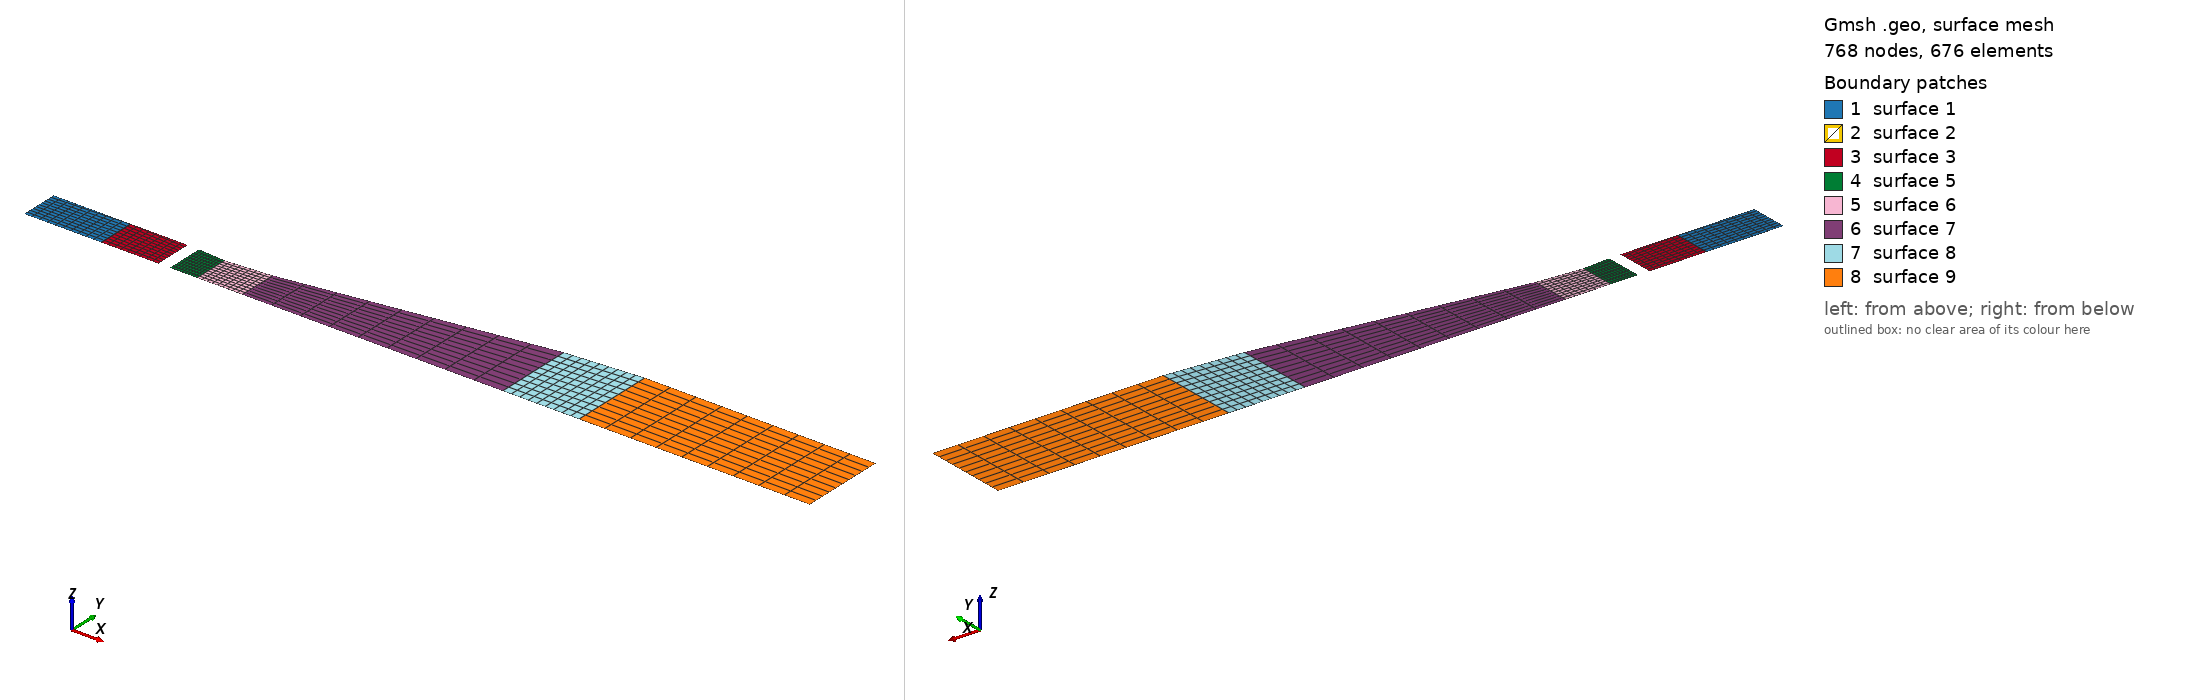

Gmsh geometry script, surface-meshed: 768 nodes, 676 surface elements. Boundary patches (legend numbers): 1 surface 1, 2 surface 2, 3 surface 3, 4 surface 5, 5 surface 6, 6 surface 7, 7 surface 8, 8 surface 9. Left view from above one corner, right view from below the opposite corner. The script declares no physical surfaces, so the legend lists its geometric surfaces. The drawing asked Gmsh for element sizes between 1% and 20% of the model's largest extent; the script's own settings can give other sizes.

=== nozzel.geo (drawn) ===
// Gmsh project created on Mon Jan 12 15:17:42 2026
SetFactory("OpenCASCADE");
//+
Point(1) = {0.0, 00.051, 0, 1.0};
//+
Point(2) = {0.102, 00.051, 0, 1.0};
//+
Point(3) = {0.102, 00.05049, 0, 1.0};
//+
Point(4) = {0.10251, 00.05049, 0, 1.0};
//+
Point(5) = {0.10251, 00.051, 0, 1.0};
//+
Point(6) = {0.178, 0.051, 0, 1.0};
//+
Point(7) = {0.192946, 0.050561, 0, 1.0};
//+
Point(8) = {0.229, 0.048, 0, 1.0};
//+
Point(9) = {0.28905, 0.05266, 0, 1.0};
//+
Point(10) = {0.63372, 0.10613, 0, 1.0};
//+
Point(11) = {0.735, 0.114, 0, 1.0};
//+
Point(12) = {1.041, 0.114, 0, 1.0};
//+
Point(13) = {1.0410, 0.0, 0, 1.0};
//+
Point(14) = {0.735, 0.0, 0, 1.0};
//+
Point(15) = {0.634, 0.0, 0, 1.0};
//+
Point(16) = {0.289, 0.0, 0, 1.0};
//+
Point(17) = {0.229, 0.0, 0, 1.0};
//+
Point(18) = {0.193, 0.0, 0, 1.0};
//+
Point(19) = {0.178, 0.0, 0, 1.0};
//+
Point(20) = {0.10251, 0.0, 0, 1.0};
//+
Point(21) = {0.102, 0.0, 0, 1.0};
//+
Point(22) = {0.0, 0.0, 0, 1.0};
//+
Point(23) = {0.0, 0.0, 0, 1.0};
//+
Line(1) = {1, 2};
//+
Line(2) = {1, 22};
//+
Line(3) = {22, 21};
//+
Line(4) = {2, 3};
//+
Line(5) = {3, 4};
//+
Line(6) = {5, 4};
//+
Line(7) = {21, 20};
//+
Line(8) = {3, 21};
//+
Line(9) = {4, 20};
//+
Line(10) = {5, 6};
//+
Line(11) = {20, 19};
//+
Line(12) = {6, 7};
//+
Line(13) = {19, 18};
//+
Spline(14) = {7, 8};
//+
Spline(15) = {8, 9};
//+
Spline(16) = {18, 17};
//+
Spline(17) = {17, 16};
//+
Spline(18) = {9, 10};
//+
Spline(19) = {16, 15};
//+
Spline(20) = {10, 15};
//+
Spline(21) = {10, 11};
//+
Spline(22) = {11, 14};
//+
Spline(23) = {15, 14};
//+
Spline(24) = {11, 12};
//+
Spline(25) = {14, 13};
//+
Spline(26) = {12, 13};
//+
Spline(27) = {6, 19};
//+
Spline(28) = {7, 18};
//+
Spline(29) = {8, 17};
//+
Spline(30) = {9, 16};
//+
Curve Loop(1) = {1, 4, 8, -3, -2};
//+
Plane Surface(1) = {1};
//+
Curve Loop(2) = {8, 7, -9, -5};
//+
Plane Surface(2) = {2};
//+
Curve Loop(3) = {10, 27, -11, -9, -6};
//+
Plane Surface(3) = {3};
//+
Curve Loop(4) = {27, 13, -28, -12};
//+
Plane Surface(4) = {4};
//+
Curve Loop(5) = {28, 16, -29, -14};
//+
Plane Surface(5) = {5};
//+
Curve Loop(6) = {29, 17, -30, -15};
//+
Plane Surface(6) = {6};
//+
Curve Loop(7) = {30, 19, -20, -18};
//+
Plane Surface(7) = {7};
//+
Curve Loop(8) = {20, 23, -22, -21};
//+
Plane Surface(8) = {8};
//+
Curve Loop(9) = {22, 25, -26, -24};
//+
Plane Surface(9) = {9};
//+
Transfinite Surface {1} = {1, 2, 21, 22};
//+
Transfinite Surface {2} = {3, 4, 21, 20};
//+
Transfinite Surface {3} = {5, 6, 19, 20};
//+
Transfinite Surface {4} = {6, 7, 18, 19};
//+
Transfinite Surface {5} = {7, 8, 17, 18};
//+
Transfinite Surface {6} = {8, 9, 16, 17};
//+
Transfinite Surface {7} = {9, 10, 15, 16};
//+
Transfinite Surface {8} = {10, 11, 14, 15};
//+
Transfinite Surface {9} = {11, 12, 13, 14};
//+
Transfinite Curve {3, 1} = 11 Using Progression 1;
//+
Transfinite Curve {2} = 11 Using Progression 1;
//+
Transfinite Curve {4} = 2 Using Progression 1;
//+
Transfinite Curve {8} = 9 Using Progression 1;
//+
Transfinite Curve {8, 9} = 10 Using Progression 1;
//+
Transfinite Curve {5, 7} = 5 Using Progression 1;
//+
Transfinite Curve {27} = 11 Using Progression 1;
//+
Transfinite Curve {9} = 10 Using Progression 1;
//+
Transfinite Curve {6} = 2 Using Progression 1;
//+
Transfinite Curve {10, 11} = 10 Using Progression 1;
//+
Transfinite Curve {28} = 11 Using Progression 1;
//+
Transfinite Curve {12, 13} = 10 Using Progression 1;
//+
Transfinite Curve {14, 16} = 10 Using Progression 1;
//+
Transfinite Curve {29} = 11 Using Progression 1;
//+
Transfinite Curve {15, 17} = 10 Using Progression 1;
//+
Transfinite Curve {30} = 11 Using Progression 1;
//+
Transfinite Curve {18, 19} = 10 Using Progression 1;
//+
Transfinite Curve {20} = 11 Using Progression 1;
//+
Transfinite Curve {21, 23} = 10 Using Progression 1;
//+
Transfinite Curve {22} = 11 Using Progression 1;
//+
Transfinite Curve {24, 25} = 10 Using Progression 1;
//+
Transfinite Curve {26} = 11 Using Progression 1;
//+
Recombine Surface {1, 2, 3, 4, 5, 6, 7, 8, 9};
//+
Recursive Delete {
  Curve{20}; Curve{22}; Surface{4}; 
}
